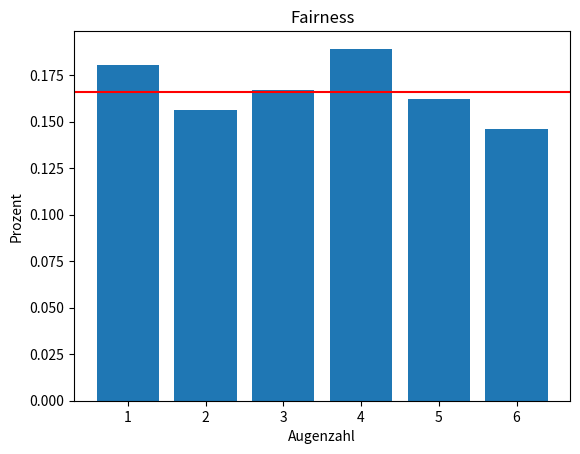

This chart was generated by the following Python code:
"""
Modul 05: Fairness
"""
from collections import Counter
from random import randint
import matplotlib.pyplot as plt
import numpy as np


# Ist der Würfel fair?
wuerfe = []

for i in range(1000):
    wuerfe.append(randint(1, 6))
strichliste = Counter(wuerfe)
print(sorted(strichliste.items()))
for augenzahl, anzahl in sorted(strichliste.items()):
    print("Augenzahl:", augenzahl, "|", str(round(anzahl / i, 2)) + "%")

# strichliste in zwei separate Listen entpacken (deswegen zip mit *)
x_achse, y_achse = zip(*strichliste.items())
y_achse = np.array(y_achse) / i

# Abbildung und Diagramm erstellen
plt.figure("Fairness von Würfeln")
plt.bar(x_achse, y_achse)

# Beschriftung hinzufügen
plt.title("Fairness")
plt.xlabel("Augenzahl")
plt.ylabel("Prozent")

# Referenzlinie hinzufügen
plt.axhline(y=0.166, color="r", linestyle="-")

# Diagramm anzeigen
plt.show()
